Dataset: final_dataset (GitHub, SliMac16/projekt_inz). Classes: anomaly, clean.

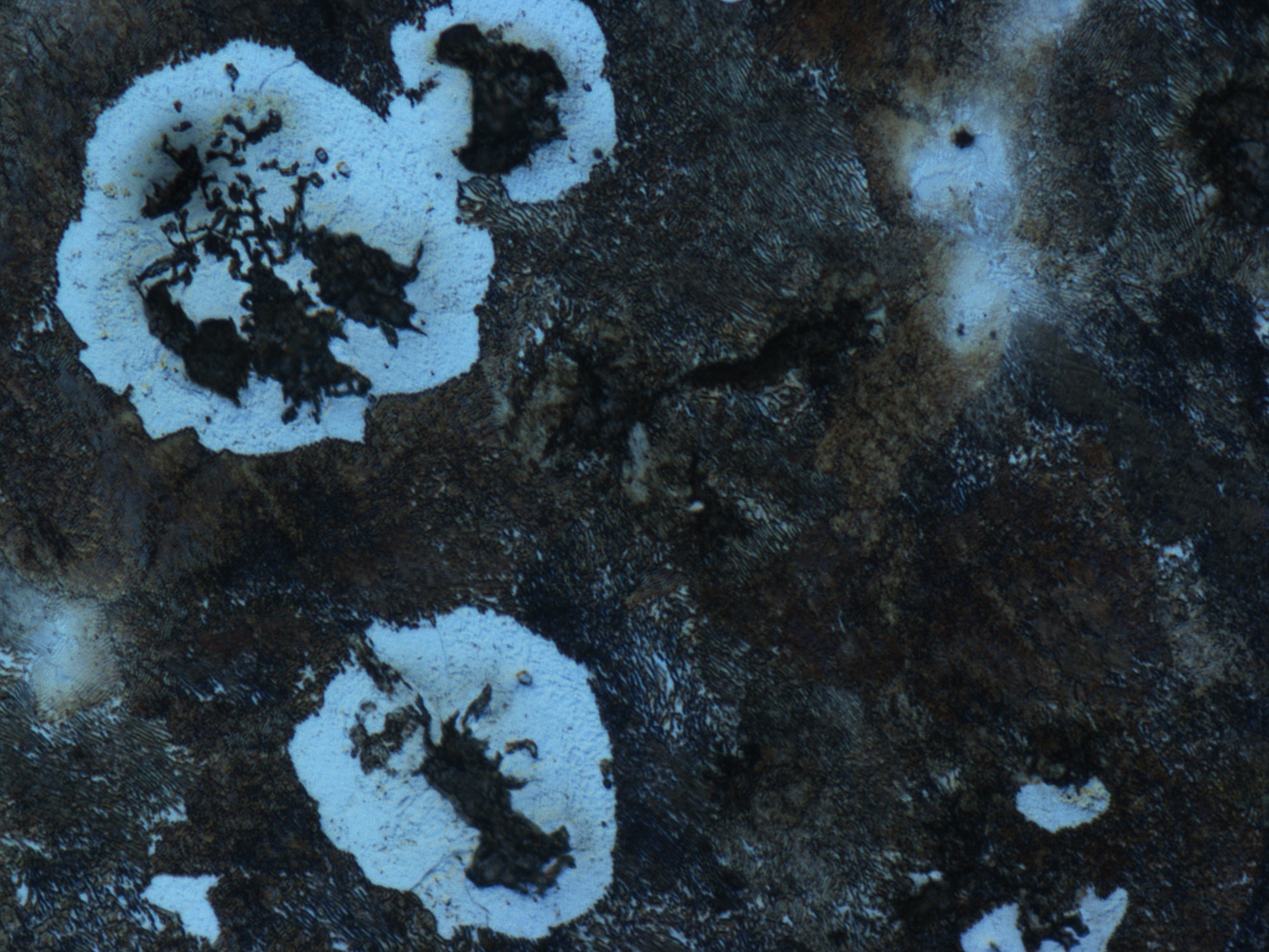
Label: anomaly

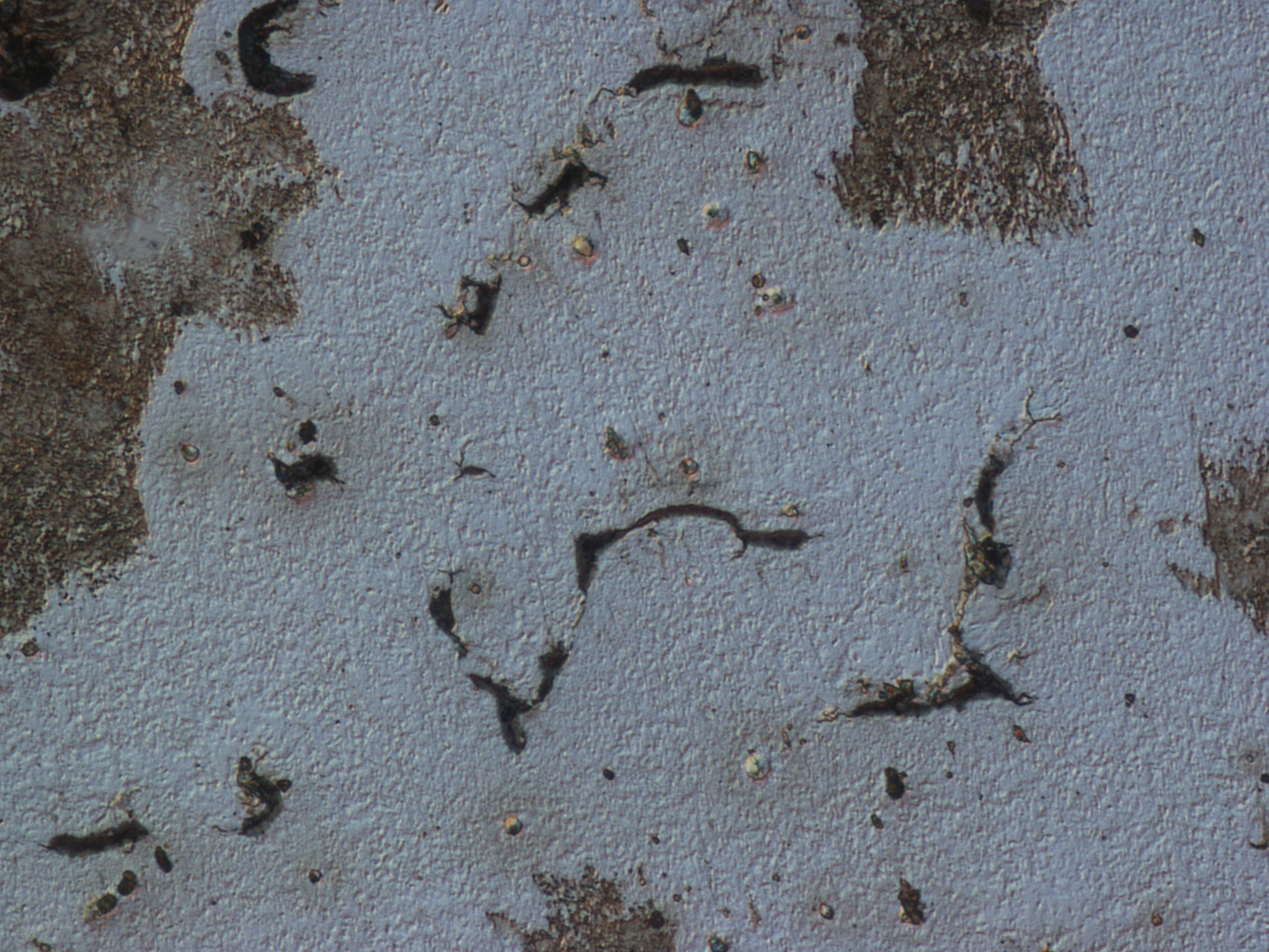
Label: clean

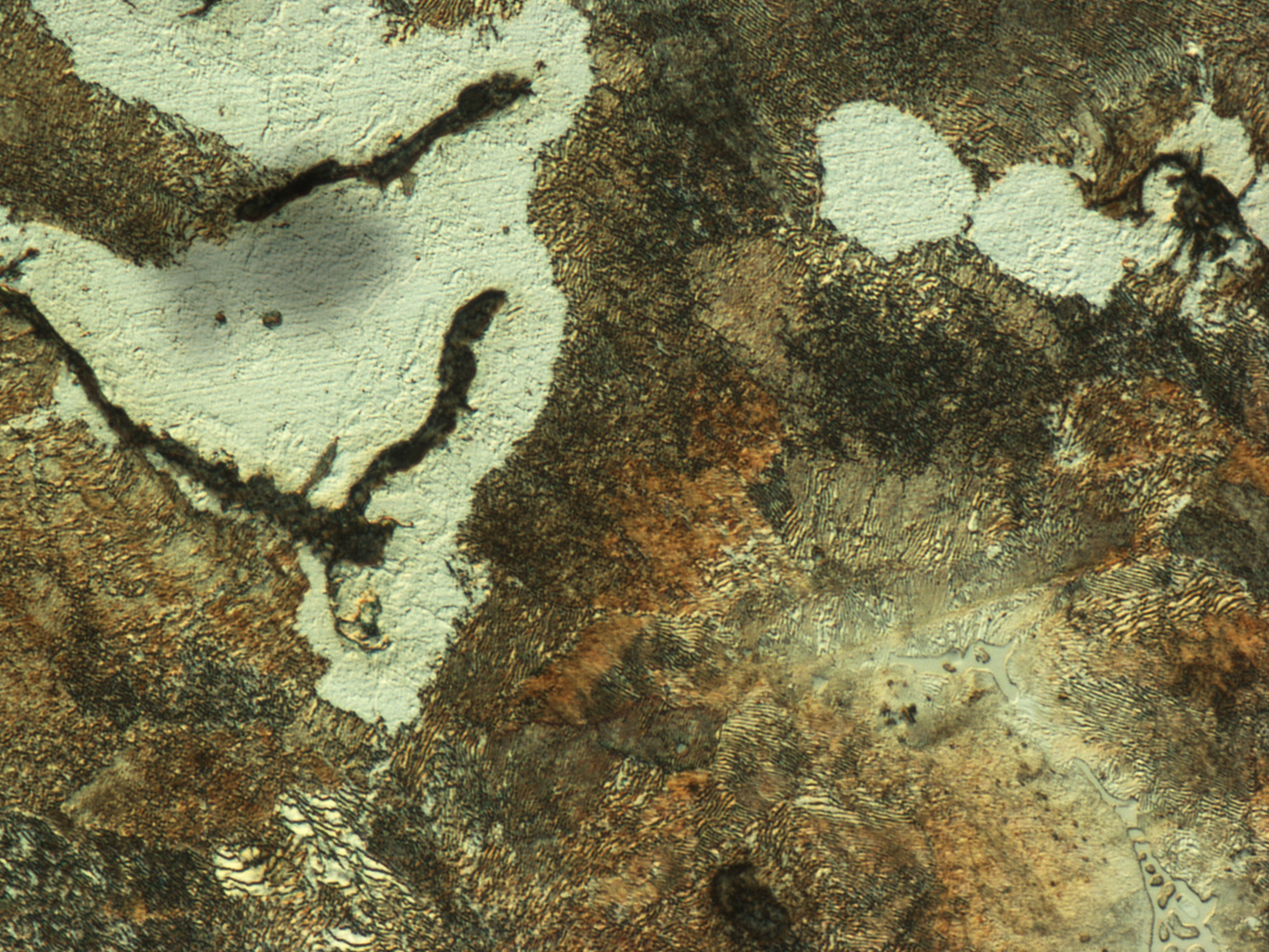
Label: anomaly

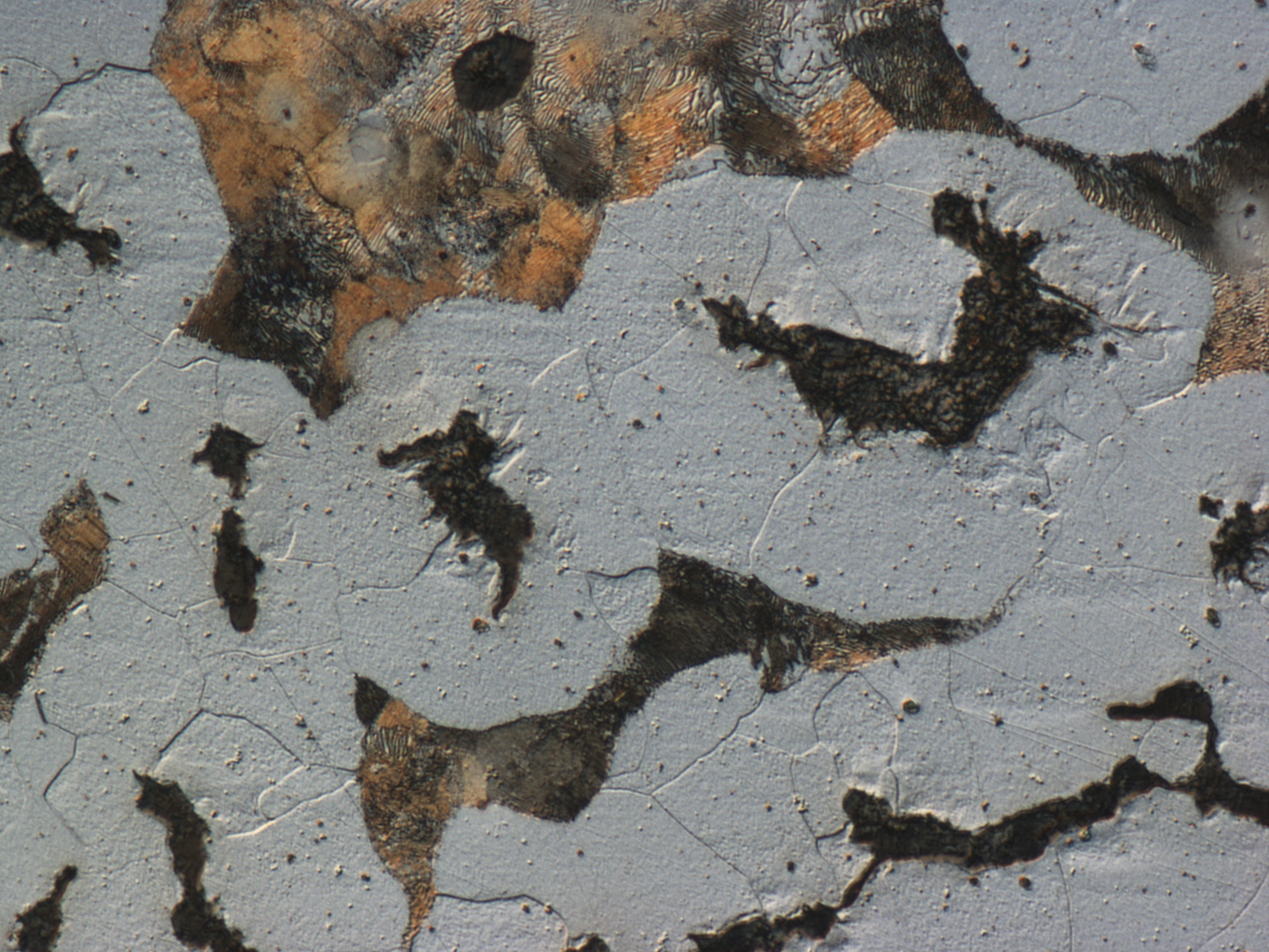
Label: clean

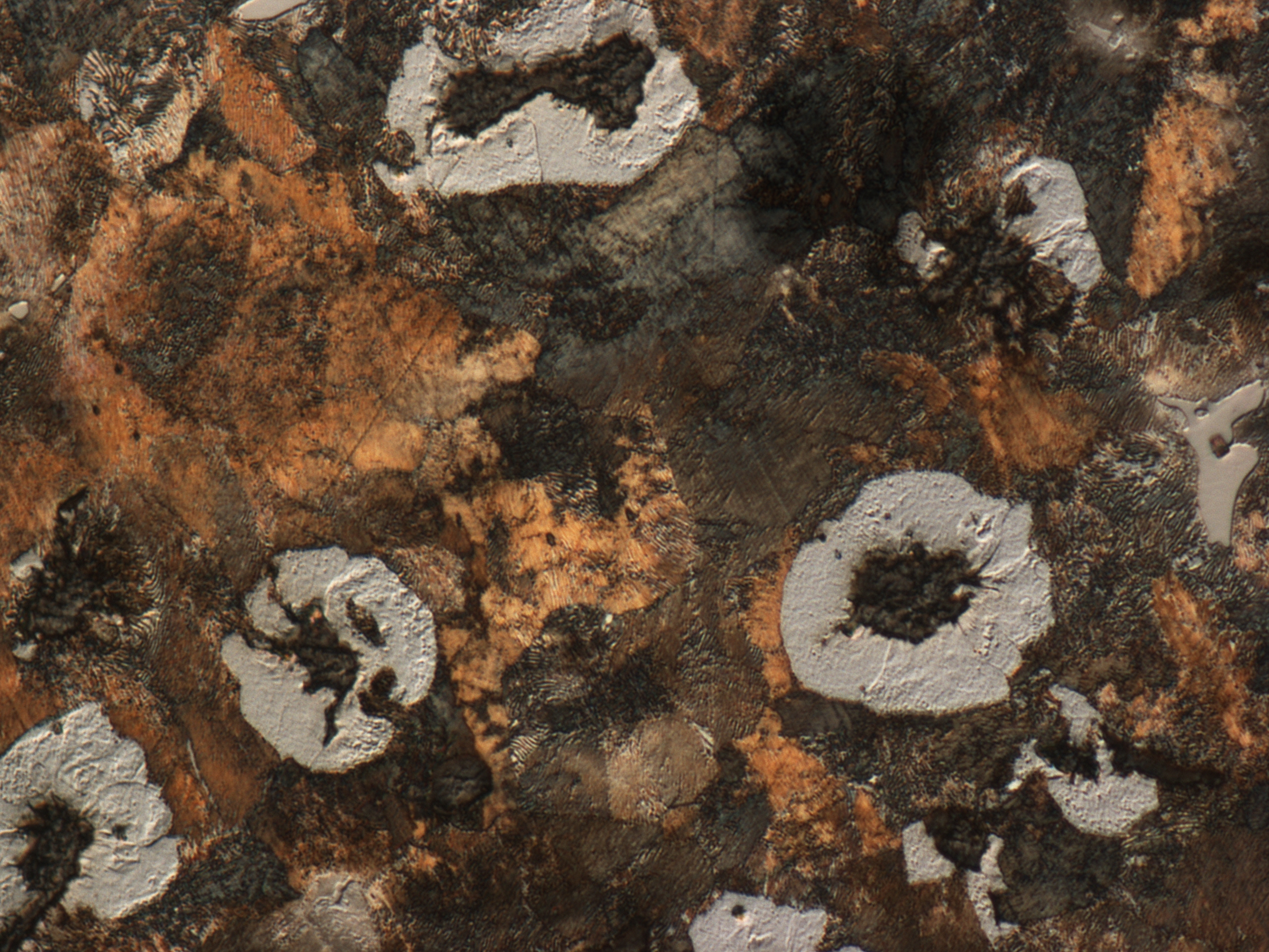
Label: anomaly

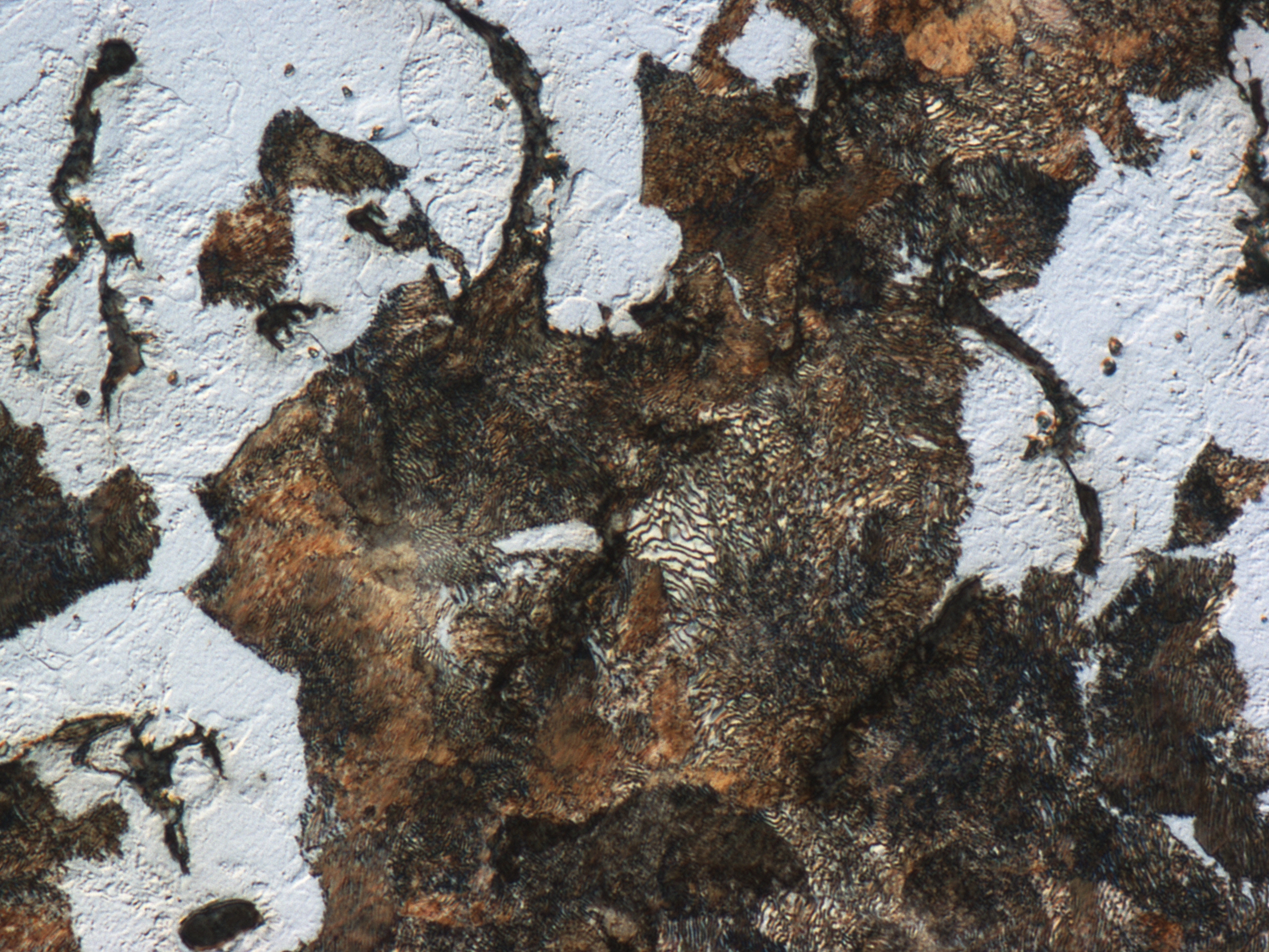
Label: clean
